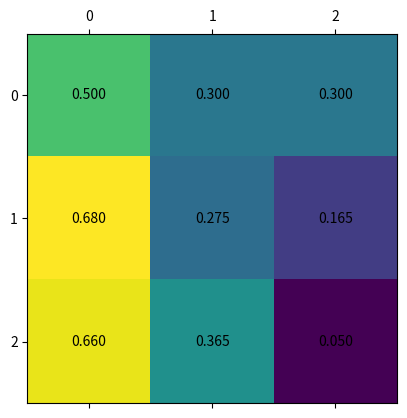

Python code for this plot:
import numpy as np
import matplotlib.pyplot as plt
import os
import pandas as pd

#troop_cost = 6
#total_resource = 60
#conflict_cost = 30
#win_ratio = 0.666

levels = 3


total_resource = float(1)
troop_cost = total_resource * 0.02
#conflict_cost = total_resource * 0.50
conflict_cost = total_resource * 0.45
win_ratio = 0.7


def get_reward( our_troops, their_troops, winner_pays = False, total_resource = total_resource ):
    conflict_num = min( our_troops, their_troops )
    excessive_troops = max( our_troops, their_troops ) - conflict_num

    if not winner_pays:
        total_resource = total_resource - ( conflict_num * conflict_cost  ) - (excessive_troops * troop_cost)
    
        if our_troops > their_troops:
            return total_resource * win_ratio
        elif our_troops < their_troops:
            return total_resource * (1 - win_ratio)
        else:
            return total_resource / 2
    else: #winner_pays
        total_resource = total_resource - ( conflict_num * conflict_cost  )
        if our_troops > their_troops:
            return (total_resource * win_ratio) -(excessive_troops * troop_cost)
        elif our_troops < their_troops:
            return total_resource * (1 - win_ratio)
        else:
            return (total_resource / 2) - (excessive_troops * troop_cost)

    
reward_arr = np.zeros( (levels , levels) , float )
for i in range(levels):
    for j in range(levels):
        reward_arr[i,j] = get_reward(i,j, 1)

fig, ax = plt.subplots()
im = ax.matshow(reward_arr)
for (i, j), z in np.ndenumerate(reward_arr):
    ax.text(j, i, '{:0.3f}'.format(z), ha='center', va='center')
#fig.colorbar(im)


fig.savefig( str(win_ratio) +".png", dpi = 300, bbox_inches='tight')
